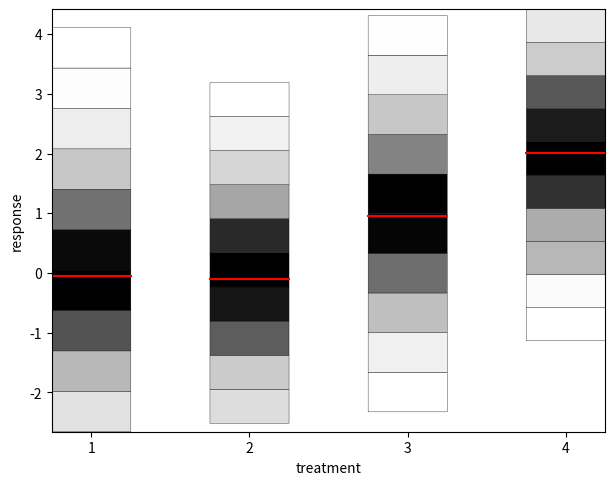

The script that saved this image:
"""
Histogram strip chart

This plot is a hybrid between a box plot and a histogram, where each vertical
strip represents a distribution (much like the box in a box plot) and the
color represents the stands in for histogram-height for the distribution. This
plot conveys roughly the same information as a violin plot [1] or bean plot [2].


[1] Hintze, J. L. and Nelson, R. D., "Violin plots, a box plot-density trace
    synergism", The American Statistician (1998)
[2] Kampstra, P., "Beanplot: A Boxplot Alternative for Visual Comparison of 
    Distributions", Journal of Statistical Software (2008)
"""

import numpy as np
import matplotlib.pyplot as plt
from matplotlib import collections


NORM_TYPES = dict(max=max, sum=sum)

def _x_extents(x_center, width):
    return width/2. * np.array([-1, 1]) + x_center


def pcolor_bar(c, y_edges, x_pos=0, width=1, **pcolor_kwargs):
    N = len(y_edges)
    xx = _x_extents(x_pos, width) * np.ones((N, 1))
    yy = np.ones(2) * y_edges[:, np.newaxis]
    if 'cmap' not in pcolor_kwargs:
        pcolor_kwargs['cmap'] = plt.cm.gray_r
    plt.pcolor(xx, yy, c[:, np.newaxis], **pcolor_kwargs)


def histstrip(x, positions=None, widths=None, ax=None, median=False, 
              norm_type='max', median_kwargs=None, hist_kwargs=None, 
              pcolor_kwargs=None):
    if ax is None:
        ax = plt.gca()
    if positions is None:
        positions = range(1, len(x) + 1)
    if widths is None:
        widths = np.min(np.diff(positions)) / 2. * np.ones(len(positions))
    if hist_kwargs is None:
        hist_kwargs = dict()
    if pcolor_kwargs is None:
        pcolor_kwargs = dict(vmin=0, vmax=1)
    if median_kwargs is None:
        median_kwargs = dict(color='r')
    norm = NORM_TYPES[norm_type]
    for data, x_pos, w in zip(x, positions, widths):
        hist, bin_edges = np.histogram(data, **hist_kwargs)
        c = hist.astype(float) / norm(hist)
        pcolor_bar(c, bin_edges, width=w, x_pos=x_pos, **pcolor_kwargs)
        if median:
            x = _x_extents(x_pos, w)
            y = np.median(data) * np.ones(2)
            ax.plot(x, y, **median_kwargs)
    ax.set_xticks(positions)


if __name__ == '__main__':
    np.random.seed(2)
    inc = 1
    e1 = np.random.normal(0,1, size=(500,))
    e2 = np.random.normal(0,1, size=(500,))
    e3 = np.random.normal(0,1, size=(500,)) + inc
    e4 = np.random.normal(0,1, size=(500,)) + 2*inc

    treatments = [e1,e2,e3,e4]

    fig, ax = plt.subplots()

    histstrip(treatments, ax=ax, pcolor_kwargs=dict(edgecolor='k'), median=True)
    ax.set_xlabel('treatment')
    ax.set_ylabel('response')
    fig.subplots_adjust(right=0.99,top=0.99)
    plt.show()
